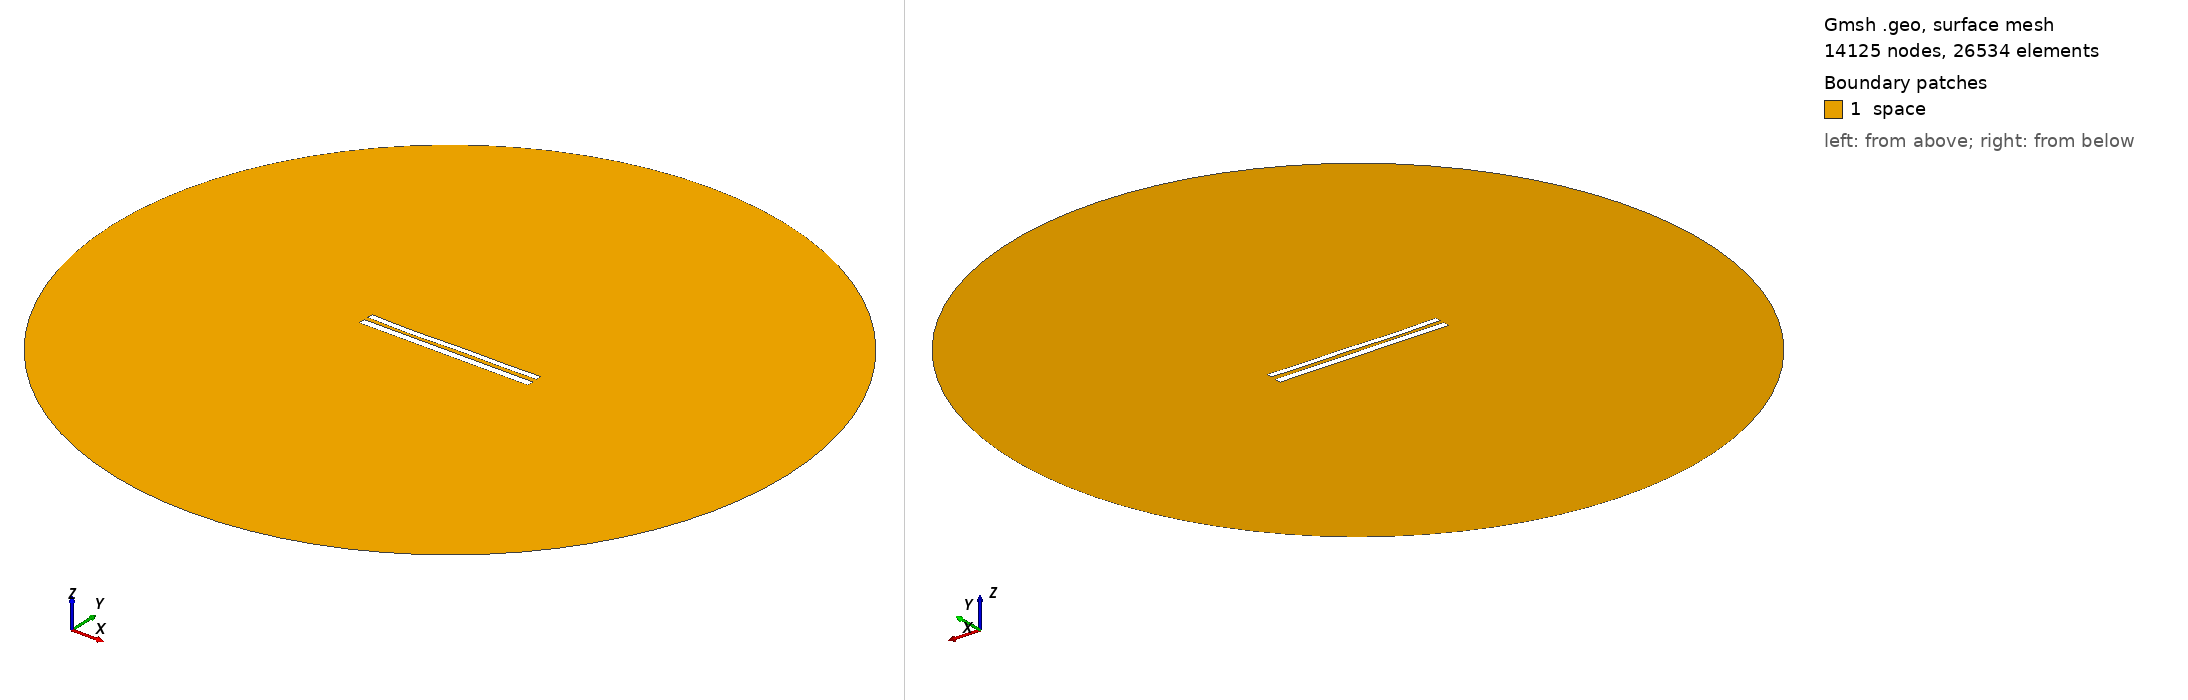

Gmsh geometry script, surface-meshed: 14125 nodes, 26534 surface elements. Boundary patches (legend numbers): 1 space. Left view from above one corner, right view from below the opposite corner. Legend entries are the model's physical surfaces. The drawing asked Gmsh for element sizes between 1% and 20% of the model's largest extent; the script's own settings can give other sizes.

=== 9126.geo (drawn) ===
//---------------------------------------
// Geometry kernel
//---------------------------------------

SetFactory("OpenCASCADE");



//---------------------------------------
// Parameters of the geometry
//---------------------------------------

// Overetch of the upper plate
overetch = 0.25;

// Distance between the plates
distance = 2.5;

// Discretization over the x axis (for the deformation)
nx = 50; 

// Length of the plate
L = 100 - overetch; 

// Number of modes
n = 4; 

// 1st mode coefficient
coeff(1) = 0.07499999999999998;
beta(1) = 0.596864 * 3.1415926535 / L;

// 2nd mode coefficient
coeff(2) = -0.15;
beta(2) = 1.49418 * 3.1415926535 / L;

// 3rd mode coefficient
coeff(3) = -0.15;
beta(3) = 2.50025 * 3.1415926535 / L;

// 4th mode coefficient
coeff(4) = -0.15;
beta(4) = 3.49999 * 3.1415926535 / L;



//---------------------------------------
// Upper plate (deformed rectangle)
//---------------------------------------

// Coordiantes of the upper plate
xmin = -50;
xmax = 50 - overetch;

// Height of the upper plate
yheight = 4 - 2 * overetch;

// Indexes of the points
UpperID[] = {};
LowerID[] = {};
LeftID[] = {};
RightID[] = {};

// Point index
p = 1;

// Horizontal edges
For i In {1:nx}
    x = xmin + (i-1)*(xmax - xmin)/(nx-1);

    y_bottom = distance / 2 + overetch;
    For j In {1:n}
        C = (Cosh(beta(j)*L) + Cos(beta(j)*L)) / (Sinh(beta(j)*L) + Sin(beta(j)*L));
        y_bottom  = y_bottom + coeff(j) * (Cosh(beta(j)*(x+50)) - Cos(beta(j)*(x+50)) - C * (Sinh(beta(j)*(x+50)) - Sin(beta(j)*(x+50))));
    EndFor

    y_top = y_bottom + yheight;

    Point(p) = {x, y_top, 0, 1.0};
    UpperID[i] = p;
    p = p + 1;

    Point(p) = {x, y_bottom, 0, 1.0};
    LowerID[i] = p;
    p = p + 1;
EndFor

// Create point lists
UpperPts[] = {}; LowerPts[] = {};
For i In {1:nx}
  UpperPts[] += {UpperID[i]};
  LowerPts[] += {LowerID[i]};
EndFor

// Build splines
Spline(1) = {UpperPts[]};
Spline(2) = {LowerPts[]};
Line(3) = {LowerPts[nx-1], UpperPts[nx-1]};
Line(4) = {LowerPts[0], UpperPts[0]};

// Build the plane surface
Curve Loop(1) = {2, 3, -1, -4};
Plane Surface(1) = {1};



//---------------------------------------
// Lower plate (rectangle)
//---------------------------------------

// Vertices
Point(1001) = {-50, -1, 0, 1.0};
Point(1002) = { 50, -1, 0, 1.0};
Point(1003) = { 50,  -5, 0, 1.0};
Point(1004) = {-50,  -5, 0, 1.0};

// Edges
Line(5) = {1001, 1002};
Line(6) = {1002, 1003};
Line(7) = {1003, 1004};
Line(8) = {1004, 1001};

// Plane surface
Line Loop(2) = {5, 6, 7, 8};
Plane Surface(2) = {2}; 



//---------------------------------------
// Outer (fictious) boundary
//---------------------------------------

// Points
Point(1005) = {0, 0, 0};       // Center
Point(1006) = {200, 0, 0};     // Start point
Point(1007) = {0, 200, 0};     // 90 degrees
Point(1008) = {-200, 0, 0};    // 180 degrees
Point(1009) = {0, -200, 0};    // 270 degrees

// Circle arcs (each needs start, center, end)
Circle(9) = {1006, 1005, 1007};
Circle(10) = {1007, 1005, 1008};
Circle(11) = {1008, 1005, 1009};
Circle(12) = {1009, 1005, 1006};

// Plane surface for the entire domain
Curve Loop(3) = {9, 10, 11, 12};
Surface(3) = {3};

// Subtract the plates from the whole domain to obtain the actual domain where we want to solve the equations
BooleanDifference{ Surface{3}; Delete; }{ Surface{1}; Surface{2}; Delete; }




//---------------------------------------
// Transfinite Lines/Curves
//---------------------------------------

// Set the number of points on the boundaries
r = 7;

// Plates
Transfinite Curve {1, 2} = 50*r Using Progression 1;
Transfinite Curve {3, 4} = 2*r Using Progression 1;
Transfinite Line {5, 7} = 50*r Using Progression 1;
Transfinite Line {6, 8} = 2*r Using Progression 1;

// Outer boundary
Transfinite Line {9, 10, 11, 12} = 20 Using Progression 1;



//---------------------------------------
// Physical groups
//---------------------------------------                

// Physical curves (boundaries)
Physical Line("force_segment", 10) = {2};
Physical Line("upper_plate", 11) = {1, 3, 4};
Physical Line("lower_plate", 12) = {5, 6, 7, 8};
Physical Line("boundary", 20) = {9, 10, 11, 12};

// Physical Surfaces
Physical Surface("space", 30) = {3};



//---------------------------------------
// 6. Generate the Mesh
//---------------------------------------

// 2D mesh generation
Mesh 2;
